Run: headless pygame with SDL's dummy video driver; simulated clock (each Clock.tick advances the game by its frame time, no real sleeping); random seed 0; keys injected as events and as key.get_pressed() state; no mouse input.
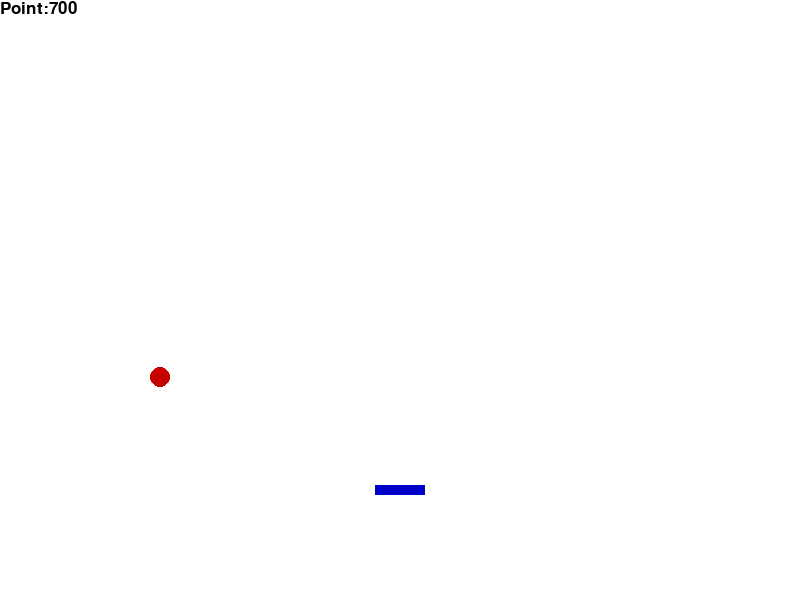
Frame 1 of 4 · flips 1–60 · no input
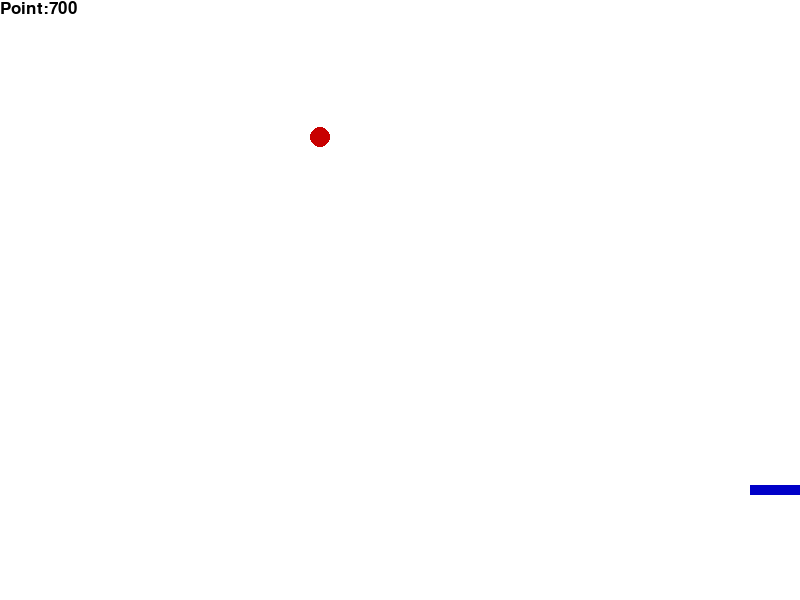
Frame 2 of 4 · flips 61–180 · tapped SPACE, RETURN · held RIGHT (→), D
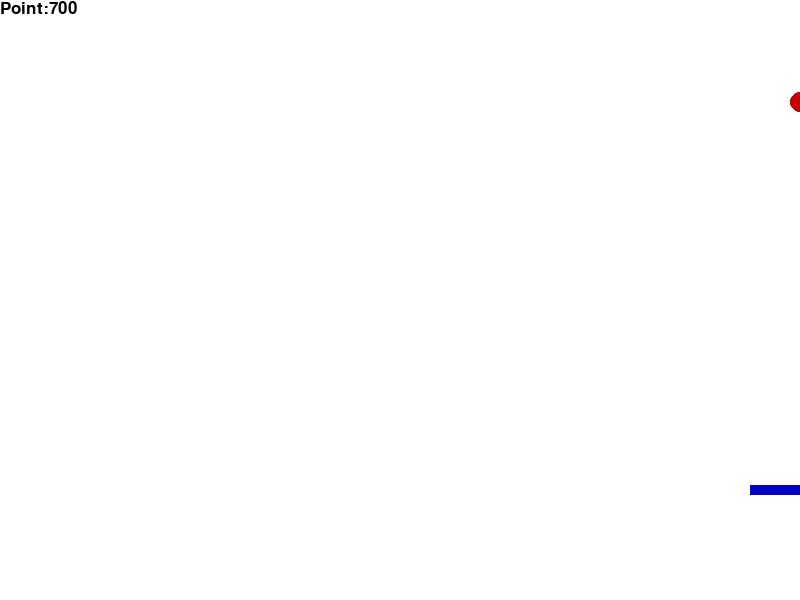
Frame 3 of 4 · flips 181–300 · held DOWN (↓), S
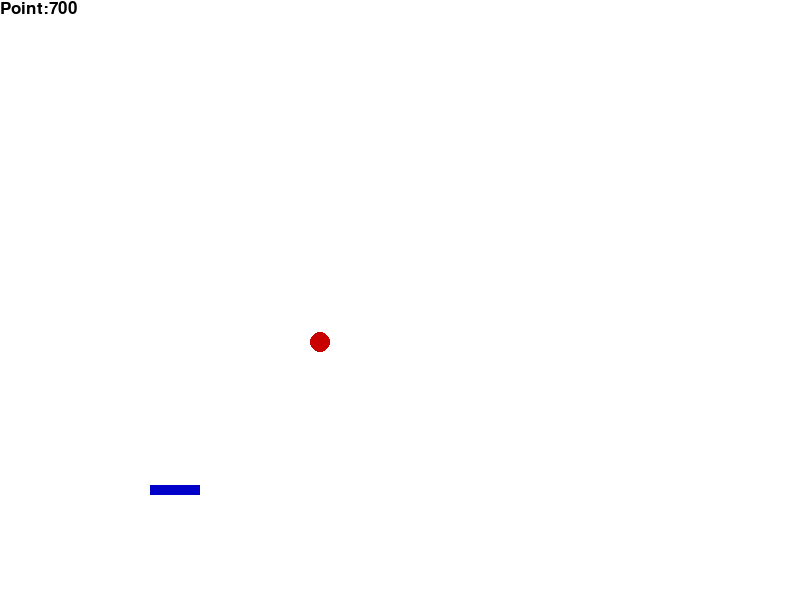
Frame 4 of 4 · flips 301–420 · held LEFT (←), A, UP (↑), W

The pygame program that drew these frames:

import pygame
import random

#static variabel
_WEIGHT = 800
_LENGTH = 600
_PLAY = True
time = pygame.time.Clock()


class Ball():
    def __init__(self):
        self._size = 10      # size x == size y
        self.start_x = _WEIGHT // 2
        self.start_y = (_LENGTH - _LENGTH*20//100) + self._size//2
        self._color = [200, 0, 0]
        self.direction_of_movement = -2
        self.direction_of_movement_x = 4



    def corner(self):
        self.left_and_right_corner = [self.start_x, self.start_y,
                                      self.start_x + self._size,
                                      self.start_y + self._size]

    def draw(self):
        pygame.draw.circle(screen, self._color,
                           [self.start_x, self.start_y],
                           self._size)

    def check_y(self):
        if self.start_y <= 0:
            self.start_y = 0
            self.direction_of_movement *= -1
        elif self.start_y >= 600:
            self.start_y = 600
            self.direction_of_movement *= 0

    def check_x(self):
        if self.start_x >= 800:
            self.start_x = 800
            self.direction_of_movement_x *= -1
        elif self.start_x <= 0:
            self.start_x = 0
            self.direction_of_movement_x *= -1


    def move(self):
        self.start_x -= self.direction_of_movement_x
        self.start_y -= self.direction_of_movement
        self.check_y()
        self.check_x()
        self.corner()
        #self.draw()


class Line():
    def __init__(self):
        self.length = 10
        self.weight =  50
        self.start_x = _WEIGHT // 2 - self.weight//2
        self.start_y = (_LENGTH - _LENGTH*20//100) + self.length//2
        self.color = [0,0,200]

    def draw(self):
        pygame.draw.rect(screen, self.color,
                         [self.start_x, self.start_y,self.weight, self.length,])

    def moving_left(self):
        self.start_x -= 5
        if self.start_x <= 0:
            self.start_x = 0


    def moving_right(self):
        self.start_x += 5
        if self.start_x >= 750:
            self.start_x = 750



pygame.init()
screen = pygame.display.set_mode((_WEIGHT,_LENGTH))
pygame.display.set_caption("My Game")

ball = Ball()
t = Line()


draw_point = pygame.font.Font(None,25)

points = 0
move_left = False
move_right = False


def check():
    global points
    if (t.start_y <= ball.start_y + 5 <= t.start_y + 10
        and t.start_x <= ball.start_x <= t.start_x + 50):
        ball.start_y = t.start_y
        ball.direction_of_movement *= -1
        points += 100

while _PLAY:
    time.tick(30)
    for event in pygame.event.get():
        if event.type == pygame.KEYDOWN:
            if event.key == pygame.K_ESCAPE:
                _PLAY = False
            if event.key == pygame.K_LEFT:
                move_left = True
            if event.key == pygame.K_RIGHT:
                move_right = True
        if event.type == pygame.KEYUP:
            if event.key == pygame.K_LEFT:
                move_left = False
            if event.key == pygame.K_RIGHT:
                move_right = False

    screen.fill([255,255,255])
    text = draw_point.render("Point:{}".format(points),True, [0,0,0])
    screen.blit(text,[0,0])
    if move_left:
        t.moving_left()
    if move_right:
        t.moving_right()
    check()
    ball.move()
    t.draw()
    ball.draw()
    if ball.direction_of_movement == 0:
        _PLAY = False
    pygame.display.flip()


pygame.quit()
